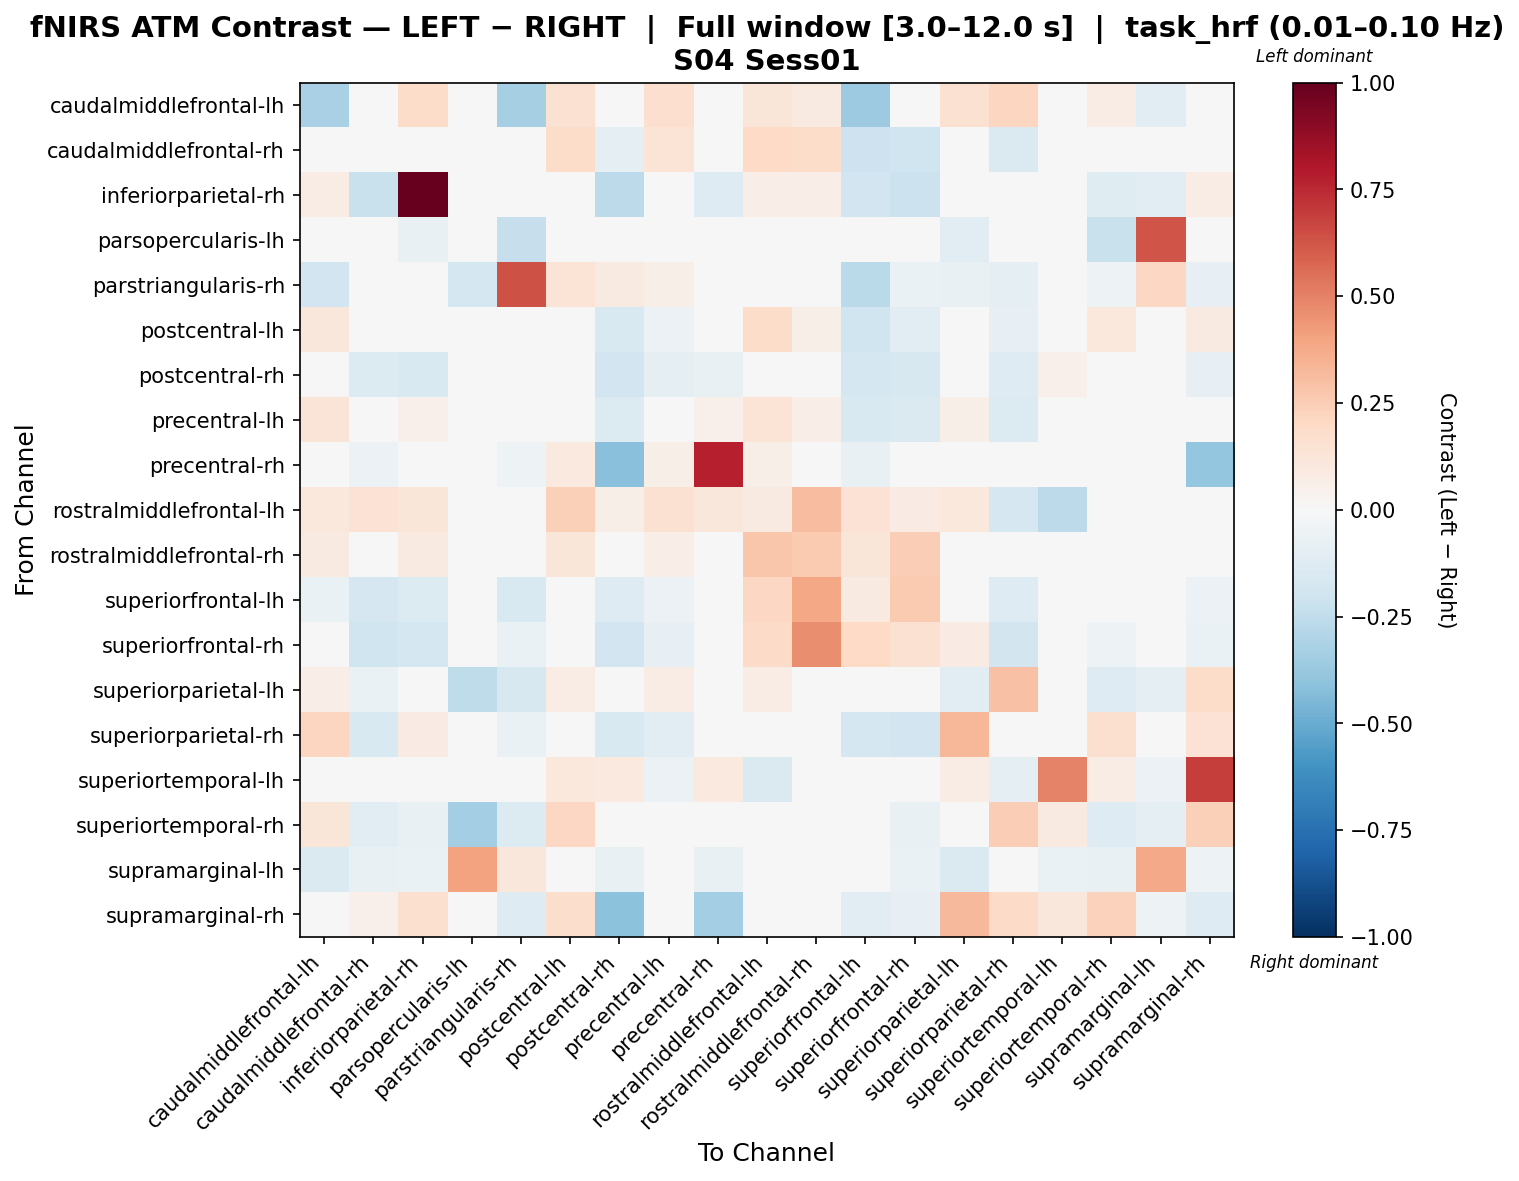

Source data for this figure (header and first rows):
, caudalmiddlefrontal-lh, caudalmiddlefrontal-rh, inferiorparietal-rh, parsopercularis-lh, parstriangularis-rh, postcentral-lh, postcentral-rh, precentral-lh, precentral-rh, rostralmiddlefrontal-lh, rostralmiddlefrontal-rh, superiorfrontal-lh, superiorfrontal-rh, superiorparietal-lh, superiorparietal-rh, superiortemporal-lh, superiortemporal-rh, supramarginal-lh, supramarginal-rh
caudalmiddlefrontal-lh, -0.3272, -0.02871, 0.1849, 0.0, -0.333, 0.1554, -0.03168, 0.1701, 0.03121, 0.1209, 0.08614, -0.3647, 0.01061, 0.1489, 0.2175, -0.02731, 0.0752, -0.1149, 0.02651
caudalmiddlefrontal-rh, -0.02272, 0.01818, -0.0403, 0.0, -0.008121, 0.184, -0.09369, 0.1372, 0.001194, 0.2009, 0.1801, -0.2066, -0.1988, -0.04228, -0.1473, 0.04575, -0.007882, -0.04543, 0.04575
inferiorparietal-rh, 0.07611, -0.2252, 1.0, -0.03027, -0.0173, -0.01944, -0.2599, -0.009181, -0.1278, 0.06837, 0.06837, -0.1927, -0.2128, 0.03284, 0.001075, 0.0, -0.1199, -0.1076, 0.07521
parsopercularis-lh, 0.0, 0.0, -0.0745, 0.02071, -0.2341, 0.0, 0.0, 0.0, 0.0, 0.0, 0.0, 0.0, 0.0, -0.1171, 0.0, 0.0, -0.2235, 0.6285, 0.0
parstriangularis-rh, -0.1949, -0.003092, -0.048, -0.176, 0.6332, 0.1399, 0.08913, 0.05594, -0.03502, 0.0, -0.02755, -0.2723, -0.0669, -0.07199, -0.09183, 0.0, -0.05228, 0.204, -0.08222
postcentral-lh, 0.111, -0.03872, 0.03623, 0.0, 0.03893, -0.008247, -0.1555, -0.06159, 0.02963, 0.1816, 0.06021, -0.197, -0.1134, -0.044, -0.08126, 0.04623, 0.1041, 0.0, 0.09189
postcentral-rh, -0.02332, -0.1347, -0.1538, 0.0, 0.004283, -0.01414, -0.1929, -0.09551, -0.07228, 0.03376, -0.02789, -0.1764, -0.1636, -0.008519, -0.1328, 0.05346, 0.002, -0.03653, -0.08506
precentral-lh, 0.1311, -0.0008884, 0.05131, 0.0, 0.004689, 0.03302, -0.1384, 0.03767, 0.05444, 0.1353, 0.06498, -0.1508, -0.1429, 0.06158, -0.14, -0.04517, 0.02727, 0.0, 0.01678
precentral-rh, 0.005458, -0.0594, -0.03783, 0.0, -0.05453, 0.09785, -0.4188, 0.05542, 0.7771, 0.06156, 0.001007, -0.07219, -0.01751, 0.01991, 0.01896, 0.04433, -0.00193, -0.0356, -0.3837
rostralmiddlefrontal-lh, 0.1066, 0.1469, 0.1224, 0.0, 0.0, 0.2349, 0.05563, 0.1538, 0.1113, 0.09323, 0.3086, 0.143, 0.07873, 0.102, -0.17, -0.2632, 0.0, 0.0, 0.0
rostralmiddlefrontal-rh, 0.09374, 0.03853, 0.08649, 0.0, -0.02865, 0.1235, -0.04785, 0.06631, 0.02562, 0.2773, 0.2587, 0.1241, 0.2426, 0.03087, -0.02004, -0.01868, 0.0, 0.0, -0.02865
superiorfrontal-lh, -0.0686, -0.17, -0.1341, 0.0, -0.1488, -0.03863, -0.132, -0.05865, -0.0191, 0.2054, 0.3855, 0.09041, 0.2634, 0.008712, -0.1259, 0.02101, 0.006488, -0.02503, -0.06007
superiorfrontal-rh, 0.03283, -0.1973, -0.1757, 0.0, -0.0669, -0.04324, -0.1926, -0.08105, 0.009214, 0.1949, 0.4611, 0.199, 0.1532, 0.08005, -0.181, -0.02728, -0.05116, -0.04722, -0.0669
superiorparietal-lh, 0.06382, -0.06537, 0.02788, -0.254, -0.1616, 0.07208, -0.02449, 0.07269, 0.02375, 0.07055, 0.009646, -0.0381, 0.02655, -0.1147, 0.2904, 0.03831, -0.1256, -0.09571, 0.1839
superiorparietal-rh, 0.2177, -0.1521, 0.07913, 0.0, -0.06879, -0.001769, -0.1499, -0.1052, 0.04681, -0.0469, -0.01525, -0.1771, -0.19, 0.3314, -0.02699, -0.04102, 0.1577, 0.0, 0.1422
superiortemporal-lh, -0.03658, 0.04114, 0.0, 0.0, 0.0, 0.1028, 0.0977, -0.05563, 0.0977, -0.1484, -0.02705, 0.02057, -0.04134, 0.07465, -0.09202, 0.4924, 0.07199, -0.06191, 0.6878
superiortemporal-rh, 0.1194, -0.1037, -0.07701, -0.342, -0.1394, 0.2073, -0.006945, 0.0464, -0.001517, 0.0, 0.0, -0.009738, -0.07298, 0.01772, 0.2498, 0.09281, -0.1272, -0.08983, 0.2368
supramarginal-lh, -0.1451, -0.0774, -0.06772, 0.4009, 0.1166, 0.0, -0.0774, 0.0, -0.0774, 0.0, 0.0, -0.04837, -0.06289, -0.1451, 0.0, -0.06289, -0.0774, 0.3774, -0.05321
supramarginal-rh, 0.02575, 0.05021, 0.1565, 0.0, -0.1274, 0.1787, -0.4128, 0.01955, -0.3415, 0.0, -0.0327, -0.1121, -0.07941, 0.3231, 0.1921, 0.1122, 0.2314, -0.05138, -0.1323
